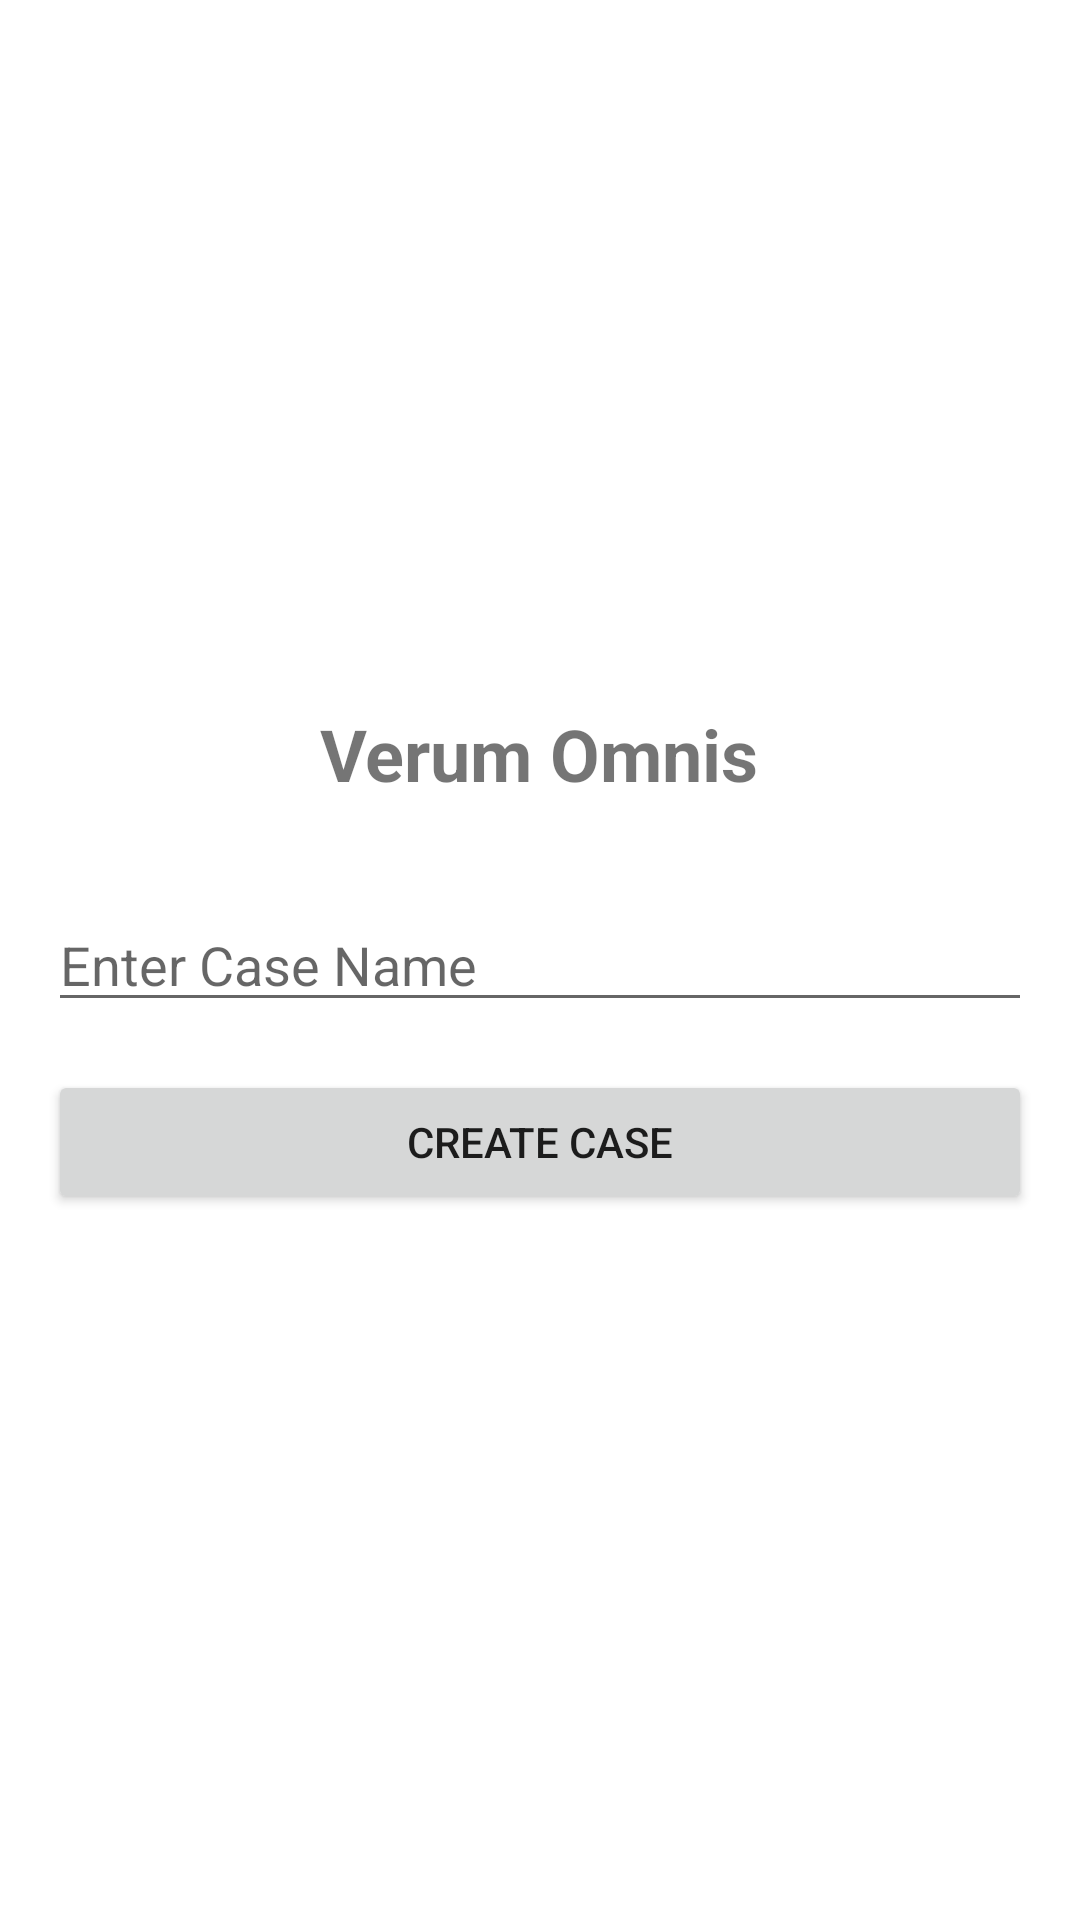

Produce the Android XML layout that renders to this screen, including the resource entries it uses.
<!-- AndroidManifest.xml: application theme Theme.App -->
<!-- res/layout/activity_main.xml -->
<?xml version="1.0" encoding="utf-8"?>
<LinearLayout xmlns:android="http://schemas.android.com/apk/res/android"
    xmlns:tools="http://schemas.android.com/tools"
    android:layout_width="match_parent"
    android:layout_height="match_parent"
    android:orientation="vertical"
    android:padding="16dp"
    android:gravity="center"
    tools:context=".MainActivity">

    <TextView
        android:layout_width="wrap_content"
        android:layout_height="wrap_content"
        android:text="@string/app_name"
        android:textSize="24sp"
        android:textStyle="bold"
        android:layout_marginBottom="32dp" />

    <EditText
        android:id="@+id/editCaseName"
        android:layout_width="match_parent"
        android:layout_height="wrap_content"
        android:hint="@string/hint_case_name"
        android:inputType="text"
        android:layout_marginBottom="16dp" />

    <Button
        android:id="@+id/btnCreateCase"
        android:layout_width="match_parent"
        android:layout_height="wrap_content"
        android:text="@string/btn_create_case" />

</LinearLayout>
<!-- resources referenced by this layout -->
<resources>
  <string name="app_name">Verum Omnis</string>
  <string name="btn_create_case">Create Case</string>
  <string name="hint_case_name">Enter Case Name</string>
  <style name="Theme.App" parent="Theme.MaterialComponents.DayNight.DarkActionBar">
          <item name="colorPrimary">@color/primary</item>
          <item name="colorPrimaryDark">@color/primary_dark</item>
          <item name="colorAccent">@color/accent</item>
          <item name="android:windowBackground">@color/background</item>
      </style>
  <color name="primary">#1976D2</color>
  <color name="primary_dark">#1565C0</color>
  <color name="accent">#FF5722</color>
  <color name="background">#FFFFFF</color>
</resources>
